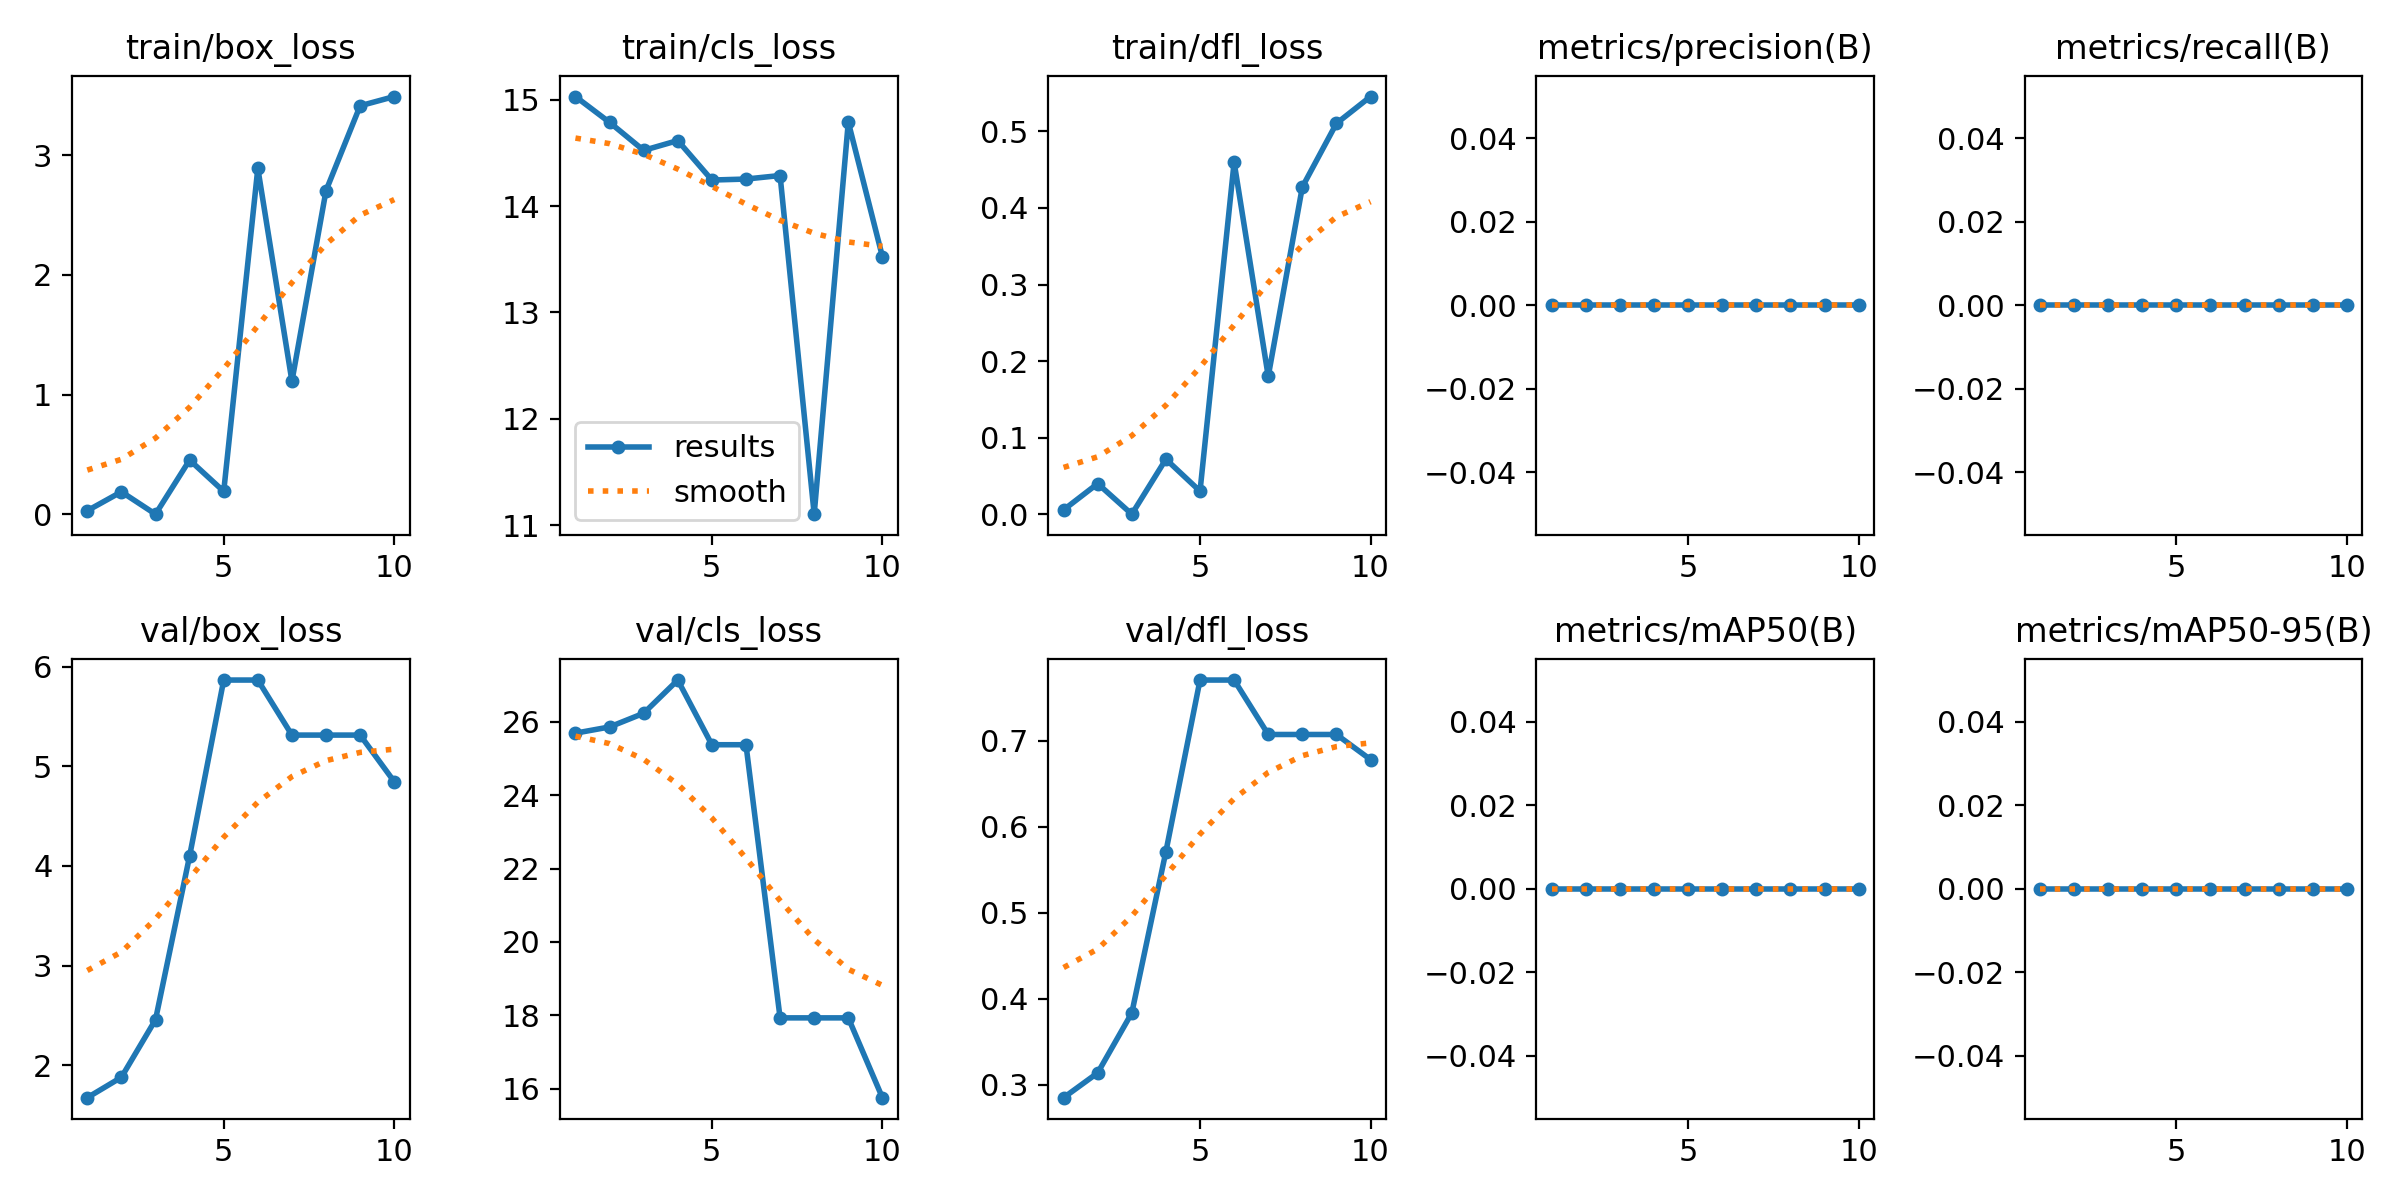

Source data for this figure (header and first rows):
epoch, time, train/box_loss, train/cls_loss, train/dfl_loss, metrics/precision(B), metrics/recall(B), metrics/mAP50(B), metrics/mAP50-95(B), val/box_loss, val/cls_loss, val/dfl_loss, lr/pg0, lr/pg1, lr/pg2
1, 16.43, 0.02947, 15.03, 0.00577, 0, 0, 0, 0, 1.674, 25.69, 0.2851, 0.00014, 0.00014, 0.00014
2, 23.05, 0.1876, 14.79, 0.04005, 0, 0, 0, 0, 1.879, 25.86, 0.3139, 0.0002703, 0.0002703, 0.0002703
3, 31.13, 0.00057, 14.52, 0.00015, 0, 0, 0, 0, 2.456, 26.23, 0.3835, 0.0003689, 0.0003689, 0.0003689
4, 37.63, 0.453, 14.62, 0.07192, 0, 0, 0, 0, 4.099, 27.13, 0.571, 0.0004359, 0.0004359, 0.0004359
5, 44.51, 0.1911, 14.24, 0.03017, 0, 0, 0, 0, 5.864, 25.37, 0.7703, 0.0004711, 0.0004711, 0.0004711
6, 50.96, 2.891, 14.25, 0.4597, 0, 0, 0, 0, 5.864, 25.37, 0.7703, 0.0004747, 0.0004747, 0.0004747
7, 57.32, 1.112, 14.29, 0.1801, 0, 0, 0, 0, 5.312, 17.93, 0.7071, 0.0004466, 0.0004466, 0.0004466
8, 64.23, 2.705, 11.1, 0.4274, 0, 0, 0, 0, 5.312, 17.93, 0.7071, 0.0003868, 0.0003868, 0.0003868
9, 71.76, 3.414, 14.79, 0.5104, 0, 0, 0, 0, 5.312, 17.93, 0.7071, 0.0002954, 0.0002954, 0.0002954
10, 78.71, 3.491, 13.52, 0.5455, 0, 0, 0, 0, 4.844, 15.76, 0.6779, 0.0001722, 0.0001722, 0.0001722
